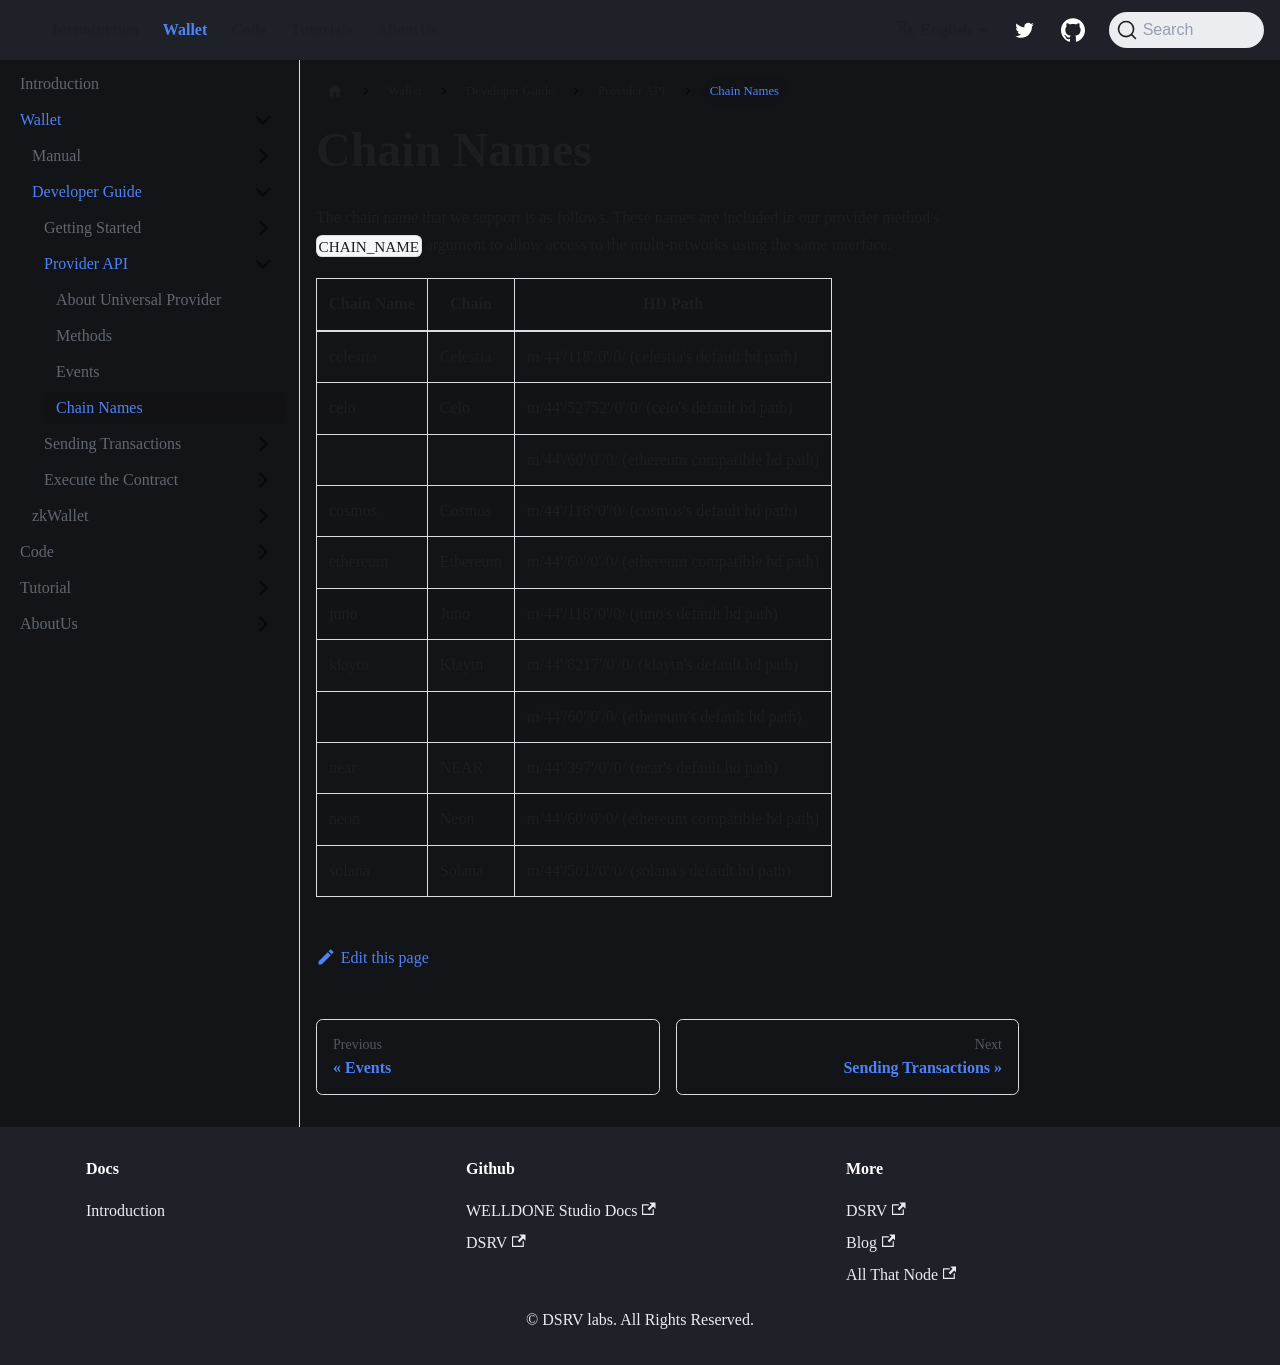

repository: welldonestudio/welldonestudio.github.io · page: wallet/developer-guide/provider-api/chain-names/index.html · generator: docusaurus

---
sidebar_position: 4
keywords: [WELLDONE Wallet Chain Names, WELLDONE Wallet HD Path]
description: The chain name and HD Path that we support
---

# Chain Names

The chain name that we support is as follows. These names are included in our provider method's `CHAIN_NAME` argument to allow access to the multi-networks using the same interface.

| Chain Name | Chain    | HD Path                                       |
| ---------- | -------- | --------------------------------------------- |
| celestia   | Celestia | m/44'/118'/0'/0/ (celestia's default hd path)   |
| celo       | Celo     | m/44'/52752'/0'/0/ (celo's default hd path)     |
|            |          | m/44'/60'/0'/0/ (ethereum compatible hd path) |
| cosmos     | Cosmos   | m/44'/118'/0'/0/ (cosmos's default hd path)     |
| ethereum   | Ethereum | m/44'/60'/0'/0/ (ethereum compatible hd path) |
| juno       | Juno     | m/44'/118'/0'/0/ (juno's default hd path)     |
| klaytn     | Klaytn   | m/44'/8217'/0'/0/ (klaytn's default hd path)    |
|            |          | m/44'/60'/0'/0/ (ethereum's default hd path)    |
| near       | NEAR     | m/44'/397'/0'/0/ (near's default hd path)       |
| neon       | Neon     | m/44'/60'/0'/0/ (ethereum compatible hd path) |
| solana     | Solana   | m/44'/501'/0'/0/ (solana's default hd path)     |
